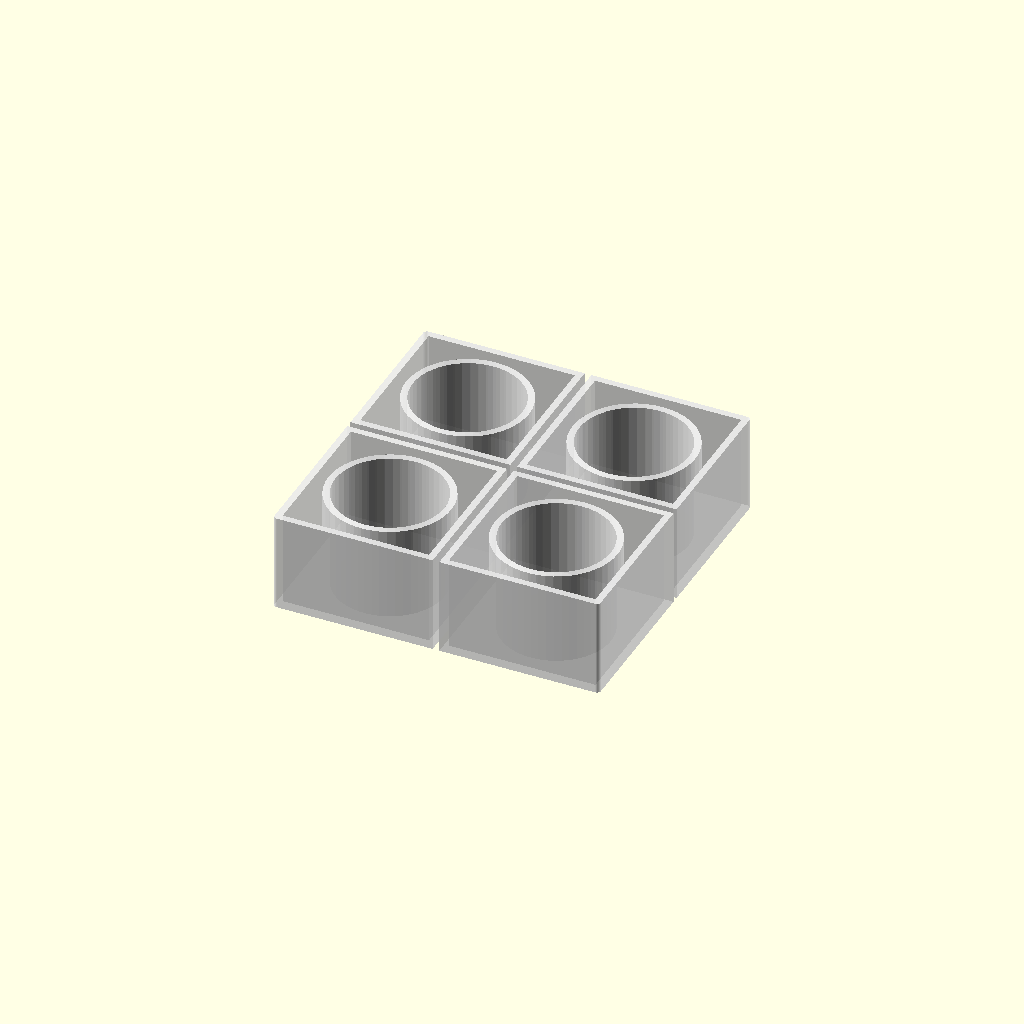
Cell 1: rendered with the file's own defaults.
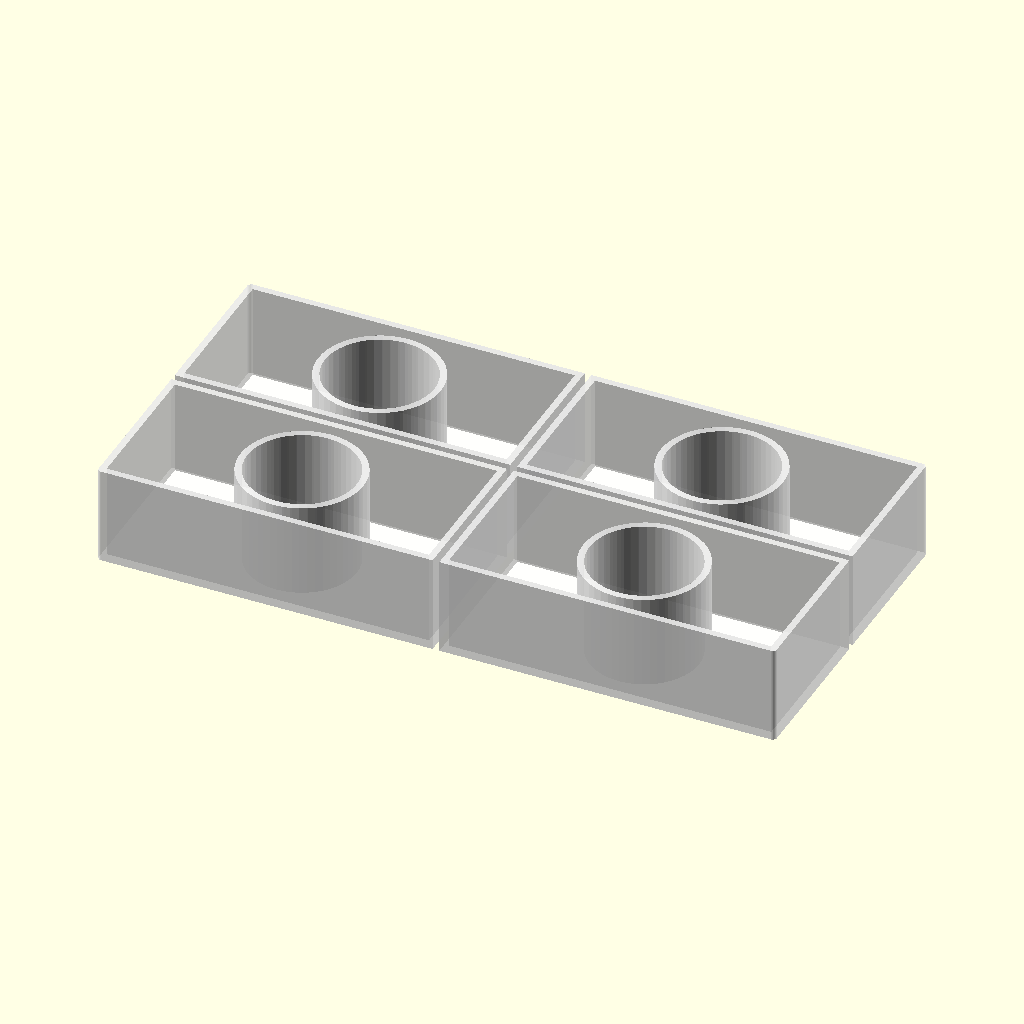
Cell 2 — cells_x set to 4, the other parameters unchanged.
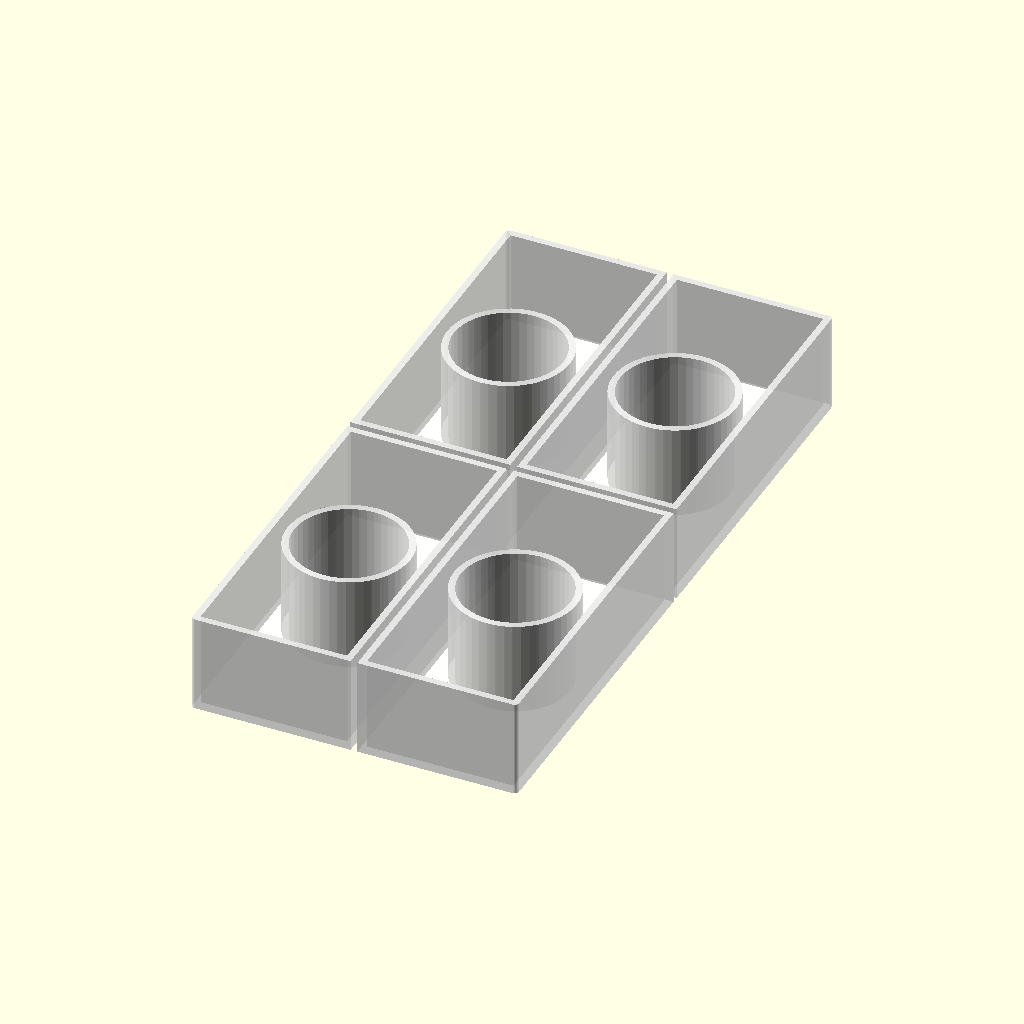
Cell 3: cells_y = 4 (everything else at default).
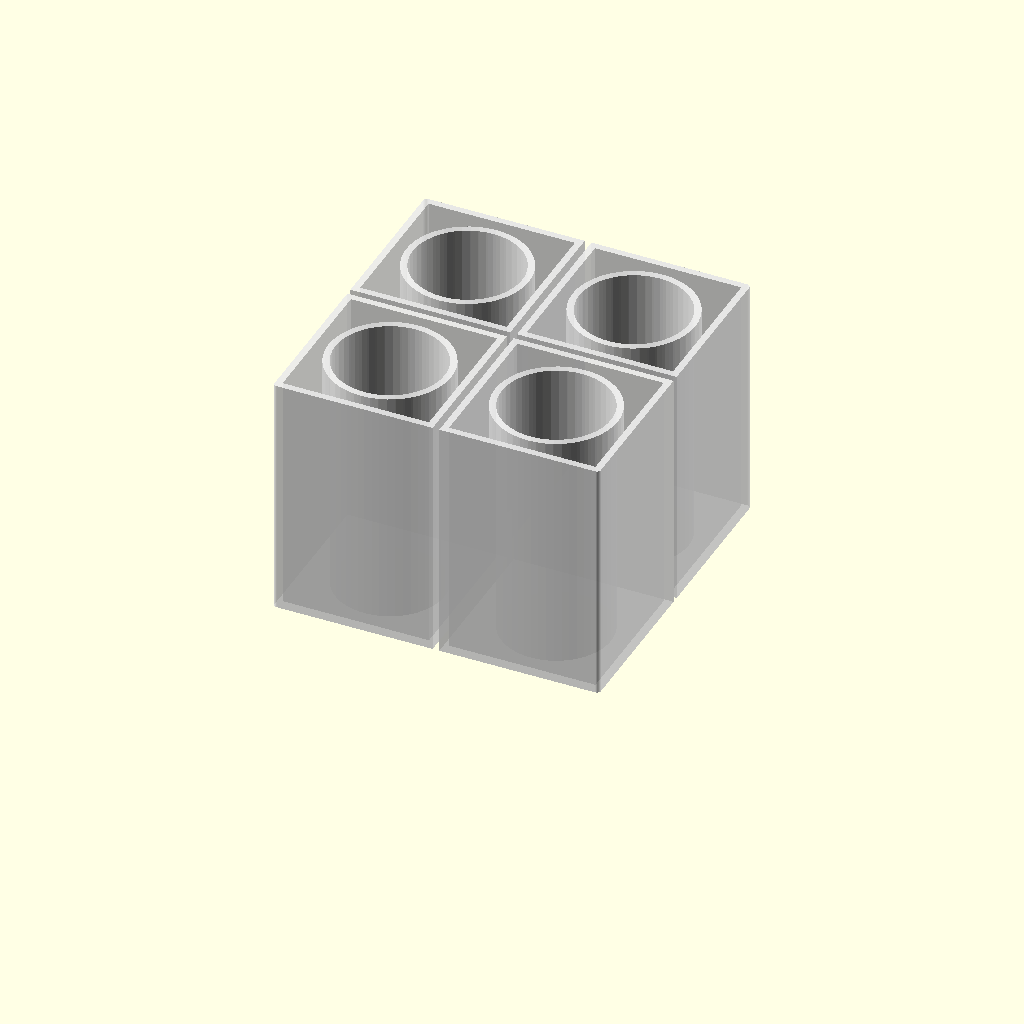
Cell 4: units_z = 10 (everything else at default).
All cells are drawn from one camera (rotation 55°, 0°, 25°, orthographic, colour scheme Cornfield), so only the parameter changes between them.
OpenSCAD source file parts/jar_sleeve.scad:
// Clear sleeves that hold jars upright in a smart bin and carry the floor light up round
// each jar. Optional: print them as needed, in clear filament. Set the bin they go into
// and the jar diameter. One file holds one sleeve per compartment.
include <../lib/constants.scad>
include <../lib/smart.scad>
use <smart_bin.scad>

/* [Bin the sleeves go into] */
cells_x = 2;
cells_y = 2;
units_z = 5;
compartments_x = 2;
compartments_y = 2;

/* [Jar] */
jar_diameter = 25.1;   // 25.1 paint jar, 48.2 large bottle

color("white", 0.7)
    smart_bin_sleeve(cells_x, cells_y, units_z, compartments_x, compartments_y, jar_diameter);
Parameter table extracted from the source (name, type, default, range or options):
cells_x: number, default 2
cells_y: number, default 2
units_z: number, default 5
compartments_x: number, default 2
compartments_y: number, default 2
jar_diameter: number, default 25.1
